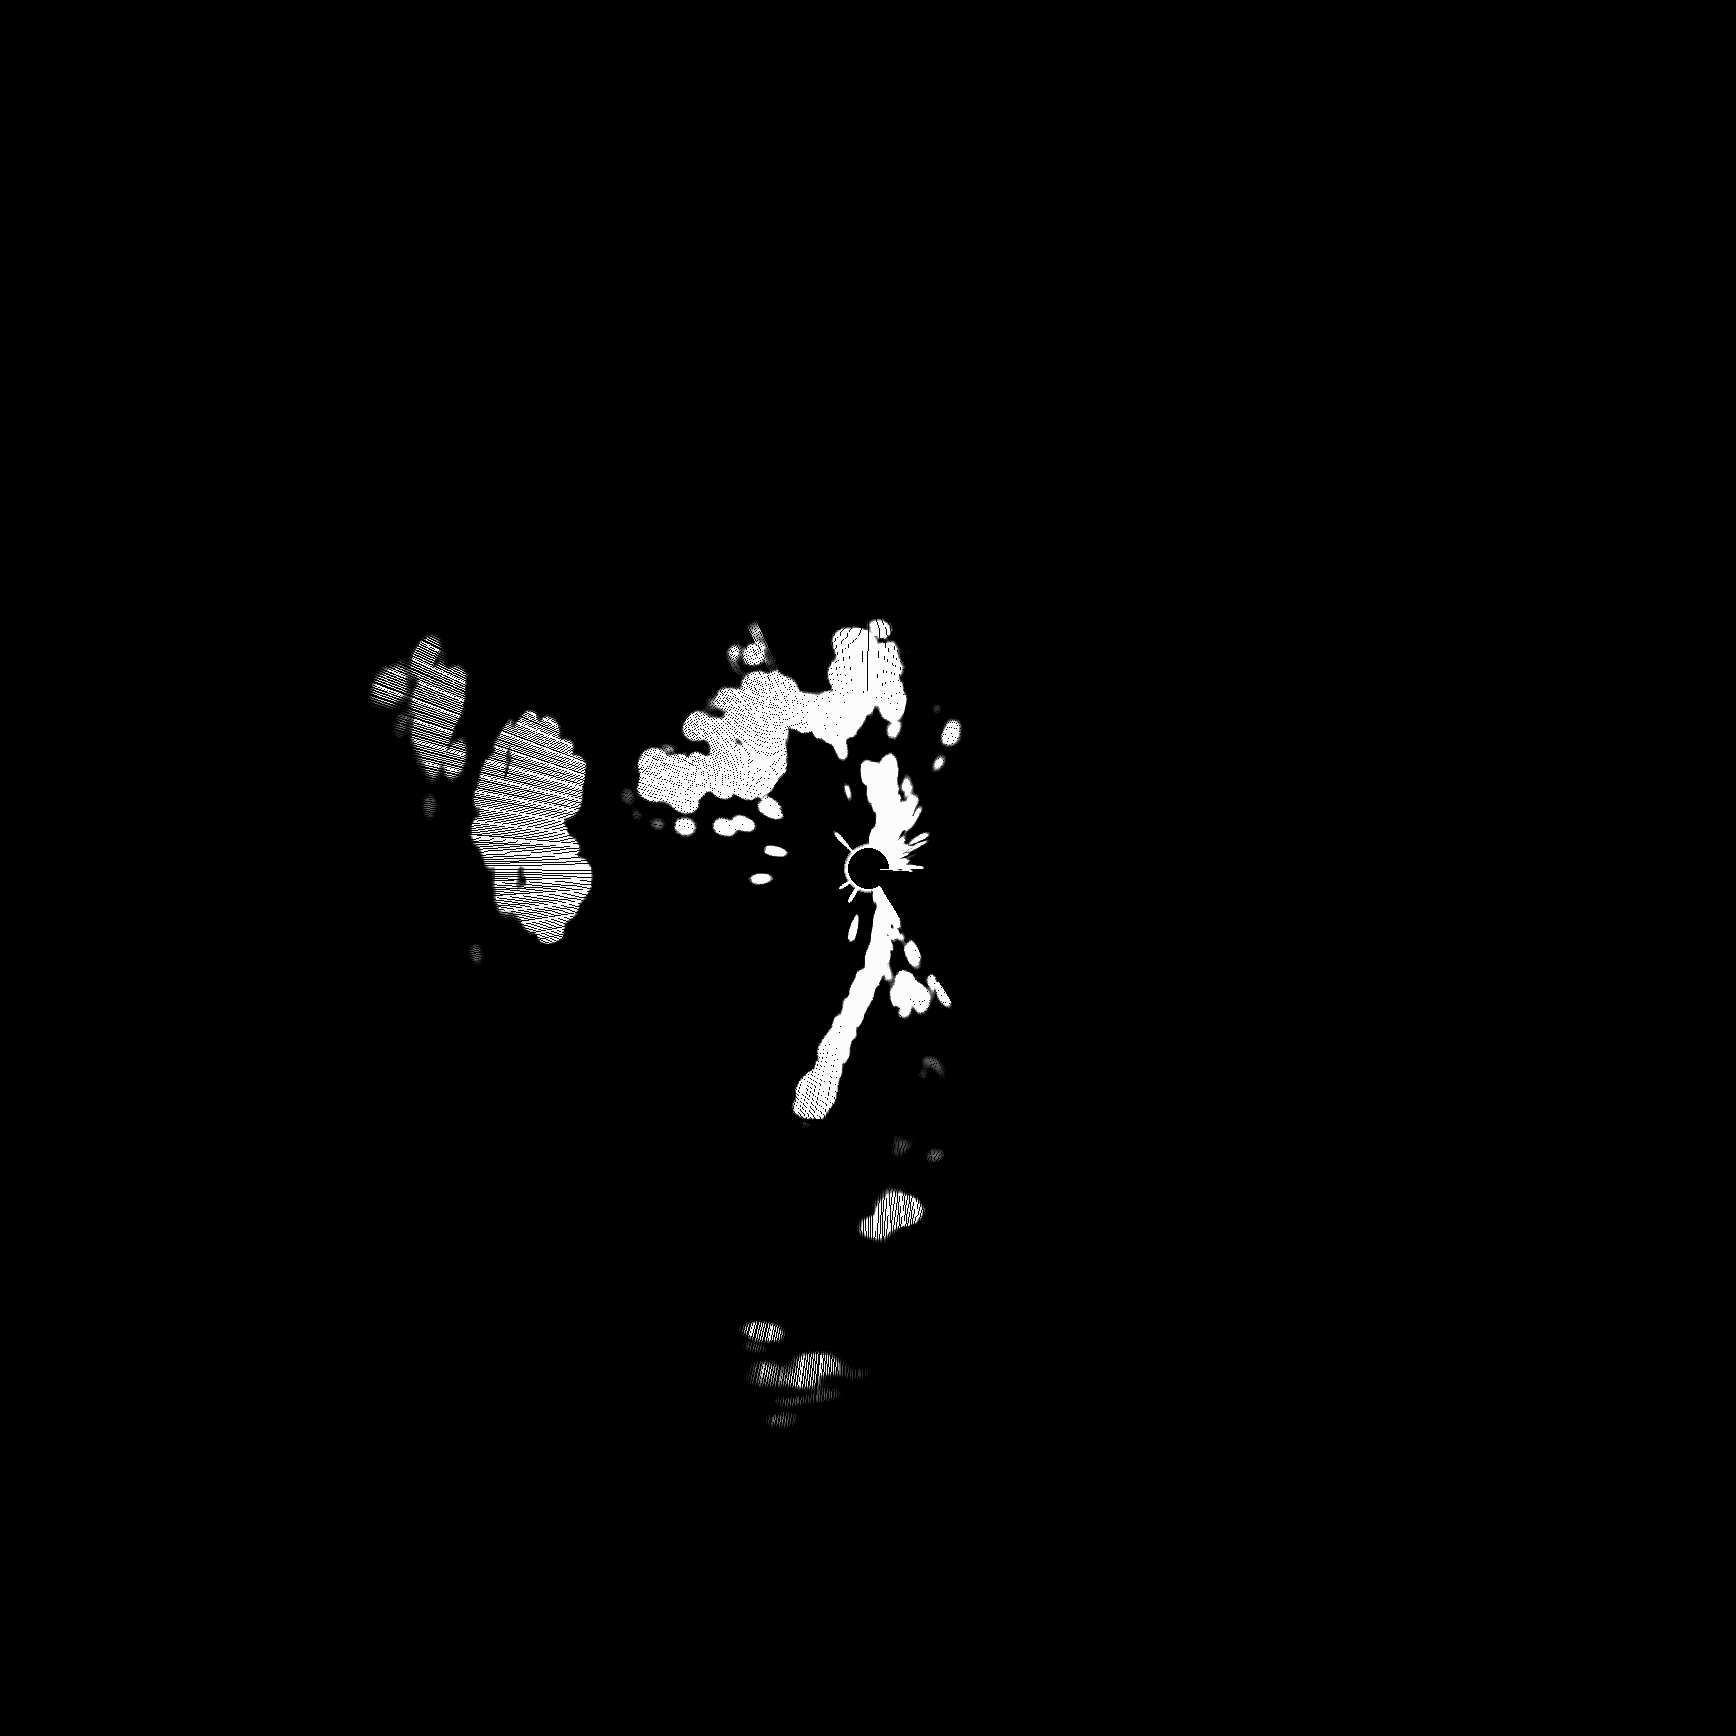

The table this chart was drawn from, first rows:
Status, Scale, Range, Gain, Angle, EchoValues
1, 496, 3, 65, 0, 0, 0, 0, 0, 0, 0, 0, 0, 0, 0, 0, 0, 28, 252, 252, 252, 252, 252, 252
1, 496, 3, 65, 6, 0, 0, 0, 0, 0, 0, 0, 0, 0, 0, 0, 0, 28, 220, 252, 252, 252, 252, 252
1, 496, 3, 65, 6, 0, 0, 0, 0, 0, 0, 0, 0, 0, 0, 0, 0, 28, 220, 252, 252, 252, 252, 252
1, 496, 3, 65, 12, 0, 0, 0, 0, 0, 0, 0, 0, 0, 0, 0, 0, 28, 252, 252, 252, 252, 252, 252
1, 496, 3, 65, 12, 0, 0, 0, 0, 0, 0, 0, 0, 0, 0, 0, 0, 36, 252, 252, 252, 252, 252, 252
1, 496, 3, 65, 18, 0, 0, 0, 0, 0, 0, 0, 0, 0, 0, 0, 0, 44, 252, 252, 252, 252, 252, 252
1, 496, 3, 65, 18, 0, 0, 0, 0, 0, 0, 0, 0, 0, 0, 0, 0, 64, 252, 252, 252, 252, 252, 252
1, 496, 3, 65, 24, 0, 0, 0, 0, 0, 0, 0, 0, 0, 0, 0, 0, 76, 252, 252, 252, 252, 252, 252
1, 496, 3, 65, 24, 0, 0, 0, 0, 0, 0, 0, 0, 0, 0, 0, 0, 104, 252, 252, 252, 252, 252, 252
1, 496, 3, 65, 30, 0, 0, 0, 0, 0, 0, 0, 0, 0, 0, 0, 0, 140, 252, 252, 252, 252, 252, 252
1, 496, 3, 65, 30, 0, 0, 0, 0, 0, 0, 0, 0, 0, 0, 0, 0, 188, 252, 252, 252, 252, 252, 252
1, 496, 3, 65, 36, 0, 0, 0, 0, 0, 0, 0, 0, 0, 0, 0, 0, 220, 252, 252, 252, 252, 252, 252
1, 496, 3, 65, 36, 0, 0, 0, 0, 0, 0, 0, 0, 0, 0, 0, 0, 252, 252, 252, 252, 252, 252, 252
1, 496, 3, 65, 42, 0, 0, 0, 0, 0, 0, 0, 0, 0, 0, 0, 0, 252, 252, 252, 252, 252, 252, 252
1, 496, 3, 65, 42, 0, 0, 0, 0, 0, 0, 0, 0, 0, 0, 0, 0, 252, 252, 252, 252, 252, 252, 252
1, 496, 3, 65, 50, 0, 0, 0, 0, 0, 0, 0, 0, 0, 0, 0, 0, 252, 252, 252, 252, 252, 252, 252
1, 496, 3, 65, 50, 0, 0, 0, 0, 0, 0, 0, 0, 0, 0, 0, 0, 252, 252, 252, 252, 252, 252, 252
1, 496, 3, 65, 56, 0, 0, 0, 0, 0, 0, 0, 0, 0, 0, 0, 0, 252, 252, 252, 252, 252, 252, 252
1, 496, 3, 65, 56, 0, 0, 0, 0, 0, 0, 0, 0, 0, 0, 0, 0, 252, 252, 252, 252, 252, 252, 252
1, 496, 3, 65, 62, 0, 0, 0, 0, 0, 0, 0, 0, 0, 0, 0, 0, 252, 252, 252, 252, 252, 252, 252
1, 496, 3, 65, 62, 0, 0, 0, 0, 0, 0, 0, 0, 0, 0, 0, 0, 252, 252, 252, 252, 252, 252, 252
1, 496, 3, 65, 68, 0, 0, 0, 0, 0, 0, 0, 0, 0, 0, 0, 0, 252, 252, 252, 252, 252, 252, 252
1, 496, 3, 65, 68, 0, 0, 0, 0, 0, 0, 0, 0, 0, 0, 0, 0, 252, 252, 252, 252, 252, 252, 252
1, 496, 3, 65, 74, 0, 0, 0, 0, 0, 0, 0, 0, 0, 0, 0, 0, 252, 252, 252, 252, 252, 252, 252
1, 496, 3, 65, 74, 0, 0, 0, 0, 0, 0, 0, 0, 0, 0, 0, 0, 252, 252, 252, 252, 252, 252, 252
1, 496, 3, 65, 80, 0, 0, 0, 0, 0, 0, 0, 0, 0, 0, 0, 0, 252, 252, 252, 252, 252, 252, 252
1, 496, 3, 60, 1328, 0, 0, 0, 0, 0, 0, 0, 0, 0, 0, 0, 0, 0, 0, 0, 0, 0, 0, 0
1, 496, 3, 60, 1336, 0, 0, 0, 0, 0, 0, 0, 0, 0, 0, 0, 0, 0, 0, 0, 0, 0, 0, 0
1, 496, 3, 60, 1336, 0, 0, 0, 0, 0, 0, 0, 0, 0, 0, 0, 0, 0, 0, 0, 0, 0, 0, 0
1, 496, 3, 60, 1342, 0, 0, 0, 0, 0, 0, 0, 0, 0, 0, 0, 0, 0, 0, 0, 0, 0, 0, 0
1, 496, 3, 60, 1342, 0, 0, 0, 0, 0, 0, 0, 0, 0, 0, 0, 0, 0, 0, 0, 0, 0, 0, 0
1, 496, 3, 60, 1348, 0, 0, 0, 0, 0, 0, 0, 0, 0, 0, 0, 0, 0, 0, 0, 0, 0, 0, 0
1, 496, 3, 60, 1348, 0, 0, 0, 0, 0, 0, 0, 0, 0, 0, 0, 0, 0, 0, 0, 0, 0, 0, 0
1, 496, 3, 60, 1354, 0, 0, 0, 0, 0, 0, 0, 0, 0, 0, 0, 0, 0, 0, 0, 0, 0, 0, 0
1, 496, 3, 60, 1356, 0, 0, 0, 0, 0, 0, 0, 0, 0, 0, 0, 0, 0, 0, 0, 0, 0, 0, 0
1, 496, 3, 60, 1360, 0, 0, 0, 0, 0, 0, 0, 0, 0, 0, 0, 0, 0, 0, 0, 0, 0, 0, 0
1, 496, 3, 60, 1360, 0, 0, 0, 0, 0, 0, 0, 0, 0, 0, 0, 0, 0, 0, 0, 0, 0, 0, 0
1, 496, 3, 60, 1366, 0, 0, 0, 0, 0, 0, 0, 0, 0, 0, 0, 0, 0, 0, 0, 0, 0, 0, 0
1, 496, 3, 60, 1366, 0, 0, 0, 0, 0, 0, 0, 0, 0, 0, 0, 0, 0, 0, 0, 0, 0, 0, 0
1, 496, 3, 60, 1374, 0, 0, 0, 0, 0, 0, 0, 0, 0, 0, 0, 0, 0, 0, 0, 0, 0, 0, 0
1, 496, 3, 60, 1374, 0, 0, 0, 0, 0, 0, 0, 0, 0, 0, 0, 0, 0, 0, 0, 0, 0, 0, 0
1, 496, 3, 60, 1380, 0, 0, 0, 0, 0, 0, 0, 0, 0, 0, 0, 0, 0, 0, 0, 0, 0, 0, 0
1, 496, 3, 60, 1380, 0, 0, 0, 0, 0, 0, 0, 0, 0, 0, 0, 0, 0, 0, 0, 0, 0, 0, 0
1, 496, 3, 60, 1386, 0, 0, 0, 0, 0, 0, 0, 0, 0, 0, 0, 0, 0, 0, 0, 0, 0, 0, 0
1, 496, 3, 60, 1386, 0, 0, 0, 0, 0, 0, 0, 0, 0, 0, 0, 0, 0, 0, 0, 0, 0, 0, 0
1, 496, 3, 60, 1392, 0, 0, 0, 0, 0, 0, 0, 0, 0, 0, 0, 0, 0, 0, 0, 0, 0, 0, 0
1, 496, 3, 60, 1392, 0, 0, 0, 0, 0, 0, 0, 0, 0, 0, 0, 0, 0, 0, 0, 0, 0, 0, 0
1, 496, 3, 60, 1398, 0, 0, 0, 0, 0, 0, 0, 0, 0, 0, 0, 0, 0, 0, 0, 0, 0, 0, 0
1, 496, 3, 60, 1398, 0, 0, 0, 0, 0, 0, 0, 0, 0, 0, 0, 0, 0, 0, 0, 0, 0, 0, 0
1, 496, 3, 60, 1404, 0, 0, 0, 0, 0, 0, 0, 0, 0, 0, 0, 0, 0, 0, 0, 0, 0, 0, 0
1, 496, 3, 60, 1408, 0, 0, 0, 0, 0, 0, 0, 0, 0, 0, 0, 0, 0, 0, 0, 0, 0, 0, 0
1, 496, 3, 60, 1412, 0, 0, 0, 0, 0, 0, 0, 0, 0, 0, 0, 0, 0, 0, 0, 0, 0, 0, 0
1, 496, 3, 60, 1412, 0, 0, 0, 0, 0, 0, 0, 0, 0, 0, 0, 0, 0, 0, 0, 0, 0, 0, 0
1, 496, 3, 60, 1418, 0, 0, 0, 0, 0, 0, 0, 0, 0, 0, 0, 0, 0, 0, 0, 0, 0, 0, 0
1, 496, 3, 60, 1418, 0, 0, 0, 0, 0, 0, 0, 0, 0, 0, 0, 0, 0, 0, 0, 0, 0, 0, 0
1, 496, 3, 60, 1424, 0, 0, 0, 0, 0, 0, 0, 0, 0, 0, 0, 0, 0, 0, 0, 0, 0, 0, 0
1, 496, 3, 60, 1424, 0, 0, 0, 0, 0, 0, 0, 0, 0, 0, 0, 0, 0, 0, 0, 0, 0, 0, 0
1, 496, 3, 60, 1430, 0, 0, 0, 0, 0, 0, 0, 0, 0, 0, 0, 0, 0, 0, 0, 0, 0, 0, 0
1, 496, 3, 60, 1430, 0, 0, 0, 0, 0, 0, 0, 0, 0, 0, 0, 0, 0, 0, 0, 0, 0, 0, 0
1, 496, 3, 60, 1438, 0, 0, 0, 0, 0, 0, 0, 0, 0, 0, 0, 0, 0, 0, 0, 0, 0, 0, 0
... 2,128 more rows
